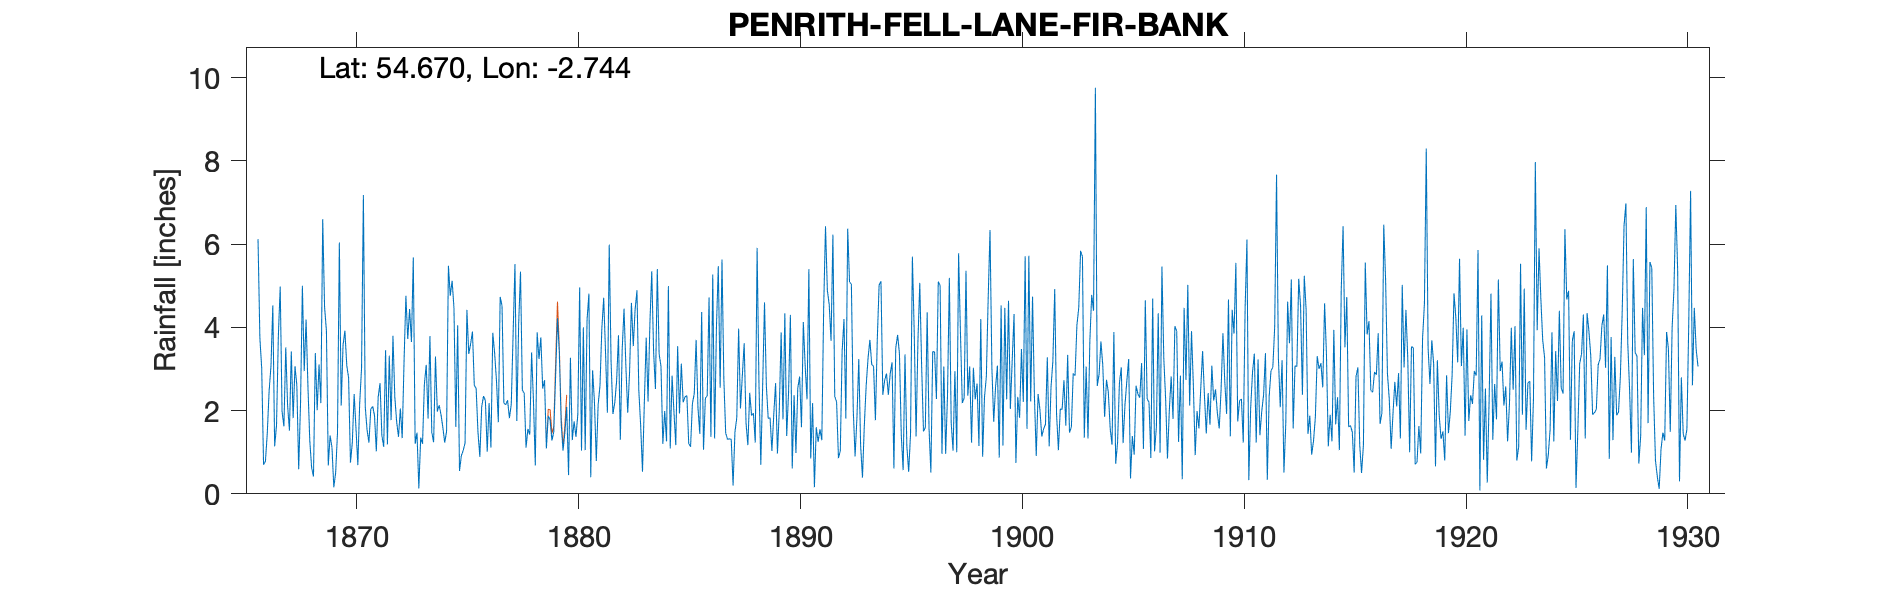

The file beside this chart, header and first rows:
PENRITH FELL LANE, , , , , , , , , , , , , , , , , , , , , , , 
Grid ref, NY521308, Long, -2.744, Lat, 54.67, Elevation, 575, ft, , , , , , , , , , , , , , , 
Station no, RR1479, , , , , , , , , , , , , , , , , , , , , , 
, 1860, 1861, 1862, 1863, 1864, 1865, 1866, 1867, 1868, 1869, 1870, 1871, 1872, 1873, 1874, 1875, 1876, 1877, 1878, 1879, 1880, 1881, 1882
January, , , , , , , 6.12, 4.98, 5, 4.49, 3.09, 1.23, 1.77, 5.68, 3.3, 4.05, 0.89, 4.52, 2.42, 1.09, 0.45, 0.4, 1.92
February, , , , , , , 3.75, 1.98, 2.95, 3.92, 2.79, 2.04, 3.8, 1.2, 1.98, 0.55, 2.09, 2.18, 1.11, 1.87, 3.27, 2.97, 2.19
March, , , , , , , 3.01, 1.62, 4.19, 0.68, 0.75, 2.1, 2.33, 1.47, 2.13, 0.92, 2.35, 2.14, 1.56, 1.78, 1.29, 2.21, 2.72
April, , , , , , , 0.7, 3.52, 2.59, 1.4, 1.22, 1.89, 1.73, 0.13, 1.9, 1.04, 2.24, 2.25, 1.42, 1.28, 1.74, 0.79, 3.81
May, , , , , , , 0.78, 2.12, 1.28, 1.12, 2.4, 1.02, 1.37, 1.35, 1.59, 1.22, 1.01, 1.82, 3.4, 1.49, 1.37, 2.14, 1.3
June, , , , , , , 1.45, 1.52, 0.63, 0.16, 1.57, 2.32, 2.05, 1.2, 1.23, 4.42, 2.18, 2.15, 2.24, 2.84, 1.91, 2.6, 3.46
July, , , , , , , 2.47, 3.42, 0.42, 0.51, 0.69, 2.66, 1.34, 2.64, 1.5, 3.36, 1.11, 3.84, 0.68, 4.22, 4.96, 3.97, 4.45
August, , , , , , , 3.06, 1.82, 3.38, 1.48, 2.18, 1.4, 3.19, 3.1, 5.48, 3.6, 3.87, 5.52, 3.88, 3.39, 1.04, 4.71, 3.07
September, , , , , , , 4.53, 3.07, 2.01, 6.04, 3.01, 1.13, 4.76, 1.81, 4.76, 3.9, 3.38, 1.75, 3.24, 1.7, 4, 3.4, 1.95
October, , , , , , , 1.14, 2.61, 3.11, 2.12, 7.18, 3.45, 3.72, 3.79, 5.12, 2.61, 2.72, 4.08, 3.76, 1.04, 1.05, 1.95, 2.92
November, , , , , , , 1.64, 0.59, 2.18, 3.57, 2.1, 1.19, 4.44, 1.48, 4.47, 2.53, 1.72, 5.34, 2.53, 1.47, 4.18, 5.99, 4.59
December, , , , , , , 3.8, 2.18, 6.6, 3.92, 1.53, 3.32, 3.65, 1.24, 1.61, 1.47, 4.73, 2.49, 2.73, 2.09, 4.81, 3.17, 3.55
Total, , , , , , , 32.45, 29.43, 34.34, 29.41, 28.51, 23.75, 34.15, 25.09, 35.07, 29.67, 28.29, 38.08, 28.97, 24.26, 30.07, 34.3, 35.93
April 1873 changed from 4.13 to 0.13 and…, , , , , , , , , , , , , , , , , , , , , , , 
1930s no data, , , , , , , , , , , , , , , , , , , , , , , 
